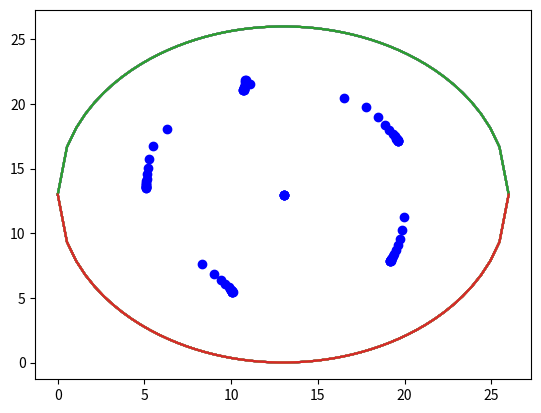

Here is the Python script that generated this plot:
# -*- coding: utf-8 -*-
"""
Created on Mon Nov 29 08:00:27 2021

[redacted]
"""

import numpy as np
from scipy.optimize import minimize
from scipy.spatial.distance import cdist
import matplotlib.pyplot as plt
import time

# 26-inch diameter barrel, (x,y) coords will be num inches from lower left
bbl_dia = 26 # inches
CTR = (bbl_dia/2, bbl_dia/2)
num_holes = 5 # number of holes to drill
np.random.rand(1000,2)

# function takes in points and gives direction and distance from center
def dirdis_from_ctr(hole_coords, returns='dir_dist'):
    # assume np array with rows as holes and columns as x,y coords in inches
    dir_dist = np.zeros(hole_coords.shape)
    try: # surrogate for more than one row in hole_coords
                              # (this is bc one-row is of shape (2,) )
        for idx, hole_coord in enumerate(hole_coords):
            # Find direction
            dir_dist[idx, 0] = np.arctan2( (hole_coord[1] - CTR[1]) , 
                                           (hole_coord[0] - CTR[0]) ) *180/np.pi
            dir_dist[idx, 0] -= 90 # to shift 0deg to like-north
            if dir_dist[idx, 0] <= 0: dir_dist[idx, 0] += 360
            dir_dist[idx, 0] = 360 - dir_dist[idx, 0]
            # Find distance
            dir_dist[idx, 1] = ( (hole_coord[1] - CTR[1])**2 +
                                 (hole_coord[0] - CTR[0])**2 ) ** 0.5
    except: # surrogate condition for only one row in hole_coords
        # Find direction
        dir_dist[0] = np.arctan2( (hole_coords[1] - CTR[1]) , 
                                  (hole_coords[0] - CTR[0]) ) *180/np.pi
        dir_dist[idx, 0] -= 90 # to shift 0deg to like-north
        if dir_dist[0] <= 0: dir_dist[idx, 0] += 360
        dir_dist[0] = 360 - dir_dist[0]
        # Find distance
        dir_dist[1] = ( (hole_coords[1] - CTR[1])**2 +
                        (hole_coords[0] - CTR[0])**2 ) ** 0.5
    dir_ = dir_dist[:,0]
    dist = dir_dist[:,1]
    if returns == 'dir_dist':
        return dir_dist
    if returns == 'dir':
        return dir_
    if returns == 'dist':
        return dist

X = np.array([[13,26],
              [26,26],
              [26,13],
              [26,0],
              [13,0],
              [0,0],
              [0,13],
              [0,26]])
dirdis_from_ctr(X, returns='dist')

# Generate 1000 random coordinates inside barrel radius
water_coords = []
for i in range(10000):
    x = np.random.rand(1,2)[0] * 26
    while ((x[0]-CTR[0])**2 + (x[1]-CTR[1])**2)**0.5 >= bbl_dia/2:
        x = np.random.rand(1,2)[0] * 26
    water_coords.append(x)
water_coords = np.asarray(water_coords)

# Generate random starting location for 5 holes
X0 = []
for i in range(num_holes):
    x = np.random.rand(1,2)[0] * 26
    while ((x[0]-CTR[0])**2 + (x[1]-CTR[1])**2)**0.5 >= bbl_dia/2:
        x = np.random.rand(1,2)[0] * 26
    X0.append(x)
X0 = np.asarray(X0)

def myfun(X, water_coords):
    # X is coordinates of holes
    if X.size > 2:
        X = np.reshape(X, [int(X.size/2), 2]) # Takes in a 1xN and changes it to an N/2x2
    else:
        X = np.array([[X[0], X[1]]])
    return np.sum(cdist(X, water_coords)**2)

soln = minimize(lambda X: myfun(X, water_coords), np.reshape(X0, [1, X0.size])[0], method='nelder-mead')
print(soln)

hole_coords = np.reshape(soln.x, [int(soln.x.size/2), 2])
print(hole_coords)
dir_dis_2_holes = dirdis_from_ctr(np.reshape(soln.x, [int(soln.x.size/2), 2]))
print(dir_dis_2_holes)

idx = 0
while True:
    idx += 1
    print(idx, soln.fun)
    funval_old = soln.fun
    
    # Plot
    x = np.linspace(0, bbl_dia, num=50)
    y_pos = np.zeros(x.shape)
    y_neg = np.zeros(x.shape)
    for i, xi in enumerate(x):
        y_pos[i] = ((bbl_dia/2)**2 - (xi-bbl_dia/2)**2 )**0.5
        y_neg[i] = -y_pos[i]
    y_pos += bbl_dia/2
    y_neg += bbl_dia/2
    plt.plot(x, y_pos) # plot circle upper half
    plt.plot(x, y_neg) # plot circle lower half
    # Plot holes
    for hole_coord in hole_coords:
        plt.plot(hole_coord[0], hole_coord[1], 'bo')
    
    plt.show()
    #time.sleep(.01)
    
    hole_coords_old = hole_coords.copy()
    
    # Allocate
    allocation = np.argmin(cdist(hole_coords, water_coords), 0)
    # Locate
    for i in range(num_holes):
        # Coordinates for water for which hole i is the closest hole
        local_water_coords = water_coords[allocation == i]
        soln = minimize(lambda X: myfun(X, local_water_coords), hole_coords[i, :], method='nelder-mead')
        hole_coords[i, :] = soln.x
        
    if (hole_coords == hole_coords_old).all() or abs(soln.fun - funval_old) < 1e1:
        break

print(hole_coords)
dir_dis_2_holes = dirdis_from_ctr(hole_coords)
print(dir_dis_2_holes)
print(np.mean(dir_dis_2_holes[:,1]))
print(np.pi*np.mean(dir_dis_2_holes[:,1])**2, np.pi*13**2, np.pi*np.mean(dir_dis_2_holes[:,1])**2 / (np.pi*13**2))

















